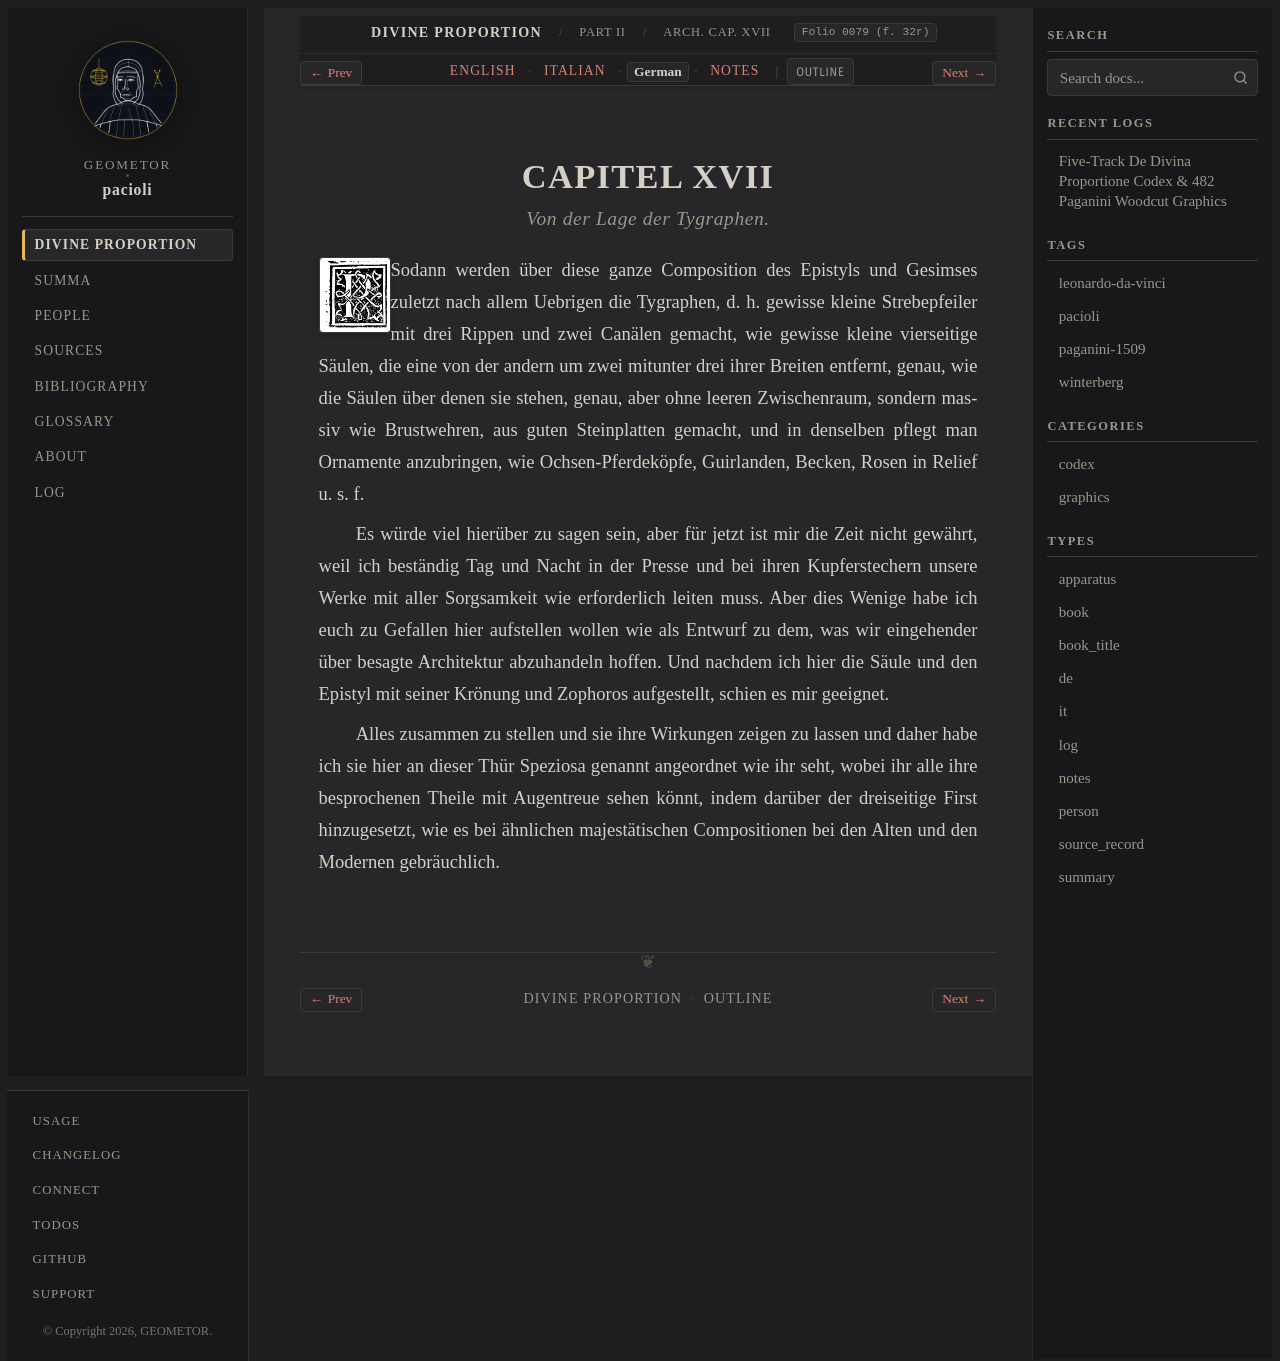

repository: geometor/pacioli · page: de_divina_proportione/architectura/cap_17/de.html · generator: sphinx

:type: de
:tracks: English: index | Italian: it | German: de | Notes: notes
:layout: book
:canonical_id: Arch. Cap. XVII
:folio: 0079 (f. 32r)

.. _architectura-cap_17-de:

CAPITEL XVII
============

.. rubric:: Von der Lage der Tygraphen.

.. folio:: 0079 (f. 32r)
   :initial: 0079.c3.png

Sodann werden über diese ganze Composition des Epistyls und Gesimses zuletzt nach allem Uebrigen die Tygraphen, d. h. gewisse kleine Strebepfeiler mit drei Rippen und zwei Canälen gemacht, wie gewisse kleine vierseitige Säulen, die eine von der andern um zwei mitunter drei ihrer Breiten entfernt, genau, wie die Säulen über denen sie stehen, genau, aber ohne leeren Zwischenraum, sondern massiv wie Brustwehren, aus guten Steinplatten gemacht, und in denselben pflegt man Ornamente anzubringen, wie Ochsen-Pferdeköpfe, Guirlanden, Becken, Rosen in Relief u. s. f.

Es würde viel hierüber zu sagen sein, aber für jetzt ist mir die Zeit nicht gewährt, weil ich beständig Tag und Nacht in der Presse und bei ihren Kupferstechern unsere Werke mit aller Sorgsamkeit wie erforderlich leiten muss. Aber dies Wenige habe ich euch zu Gefallen hier aufstellen wollen wie als Entwurf zu dem, was wir eingehender über besagte Architektur abzuhandeln hoffen. Und nachdem ich hier die Säule und den Epistyl mit seiner Krönung und Zophoros aufgestellt, schien es mir geeignet.

Alles zusammen zu stellen und sie ihre Wirkungen zeigen zu lassen und daher habe ich sie hier an dieser Thür Speziosa genannt angeordnet wie ihr seht, wobei ihr alle ihre besprochenen Theile mit Augentreue sehen könnt, indem darüber der dreiseitige First hinzugesetzt, wie es bei ähnlichen majestätischen Compositionen bei den Alten und den Modernen gebräuchlich.
